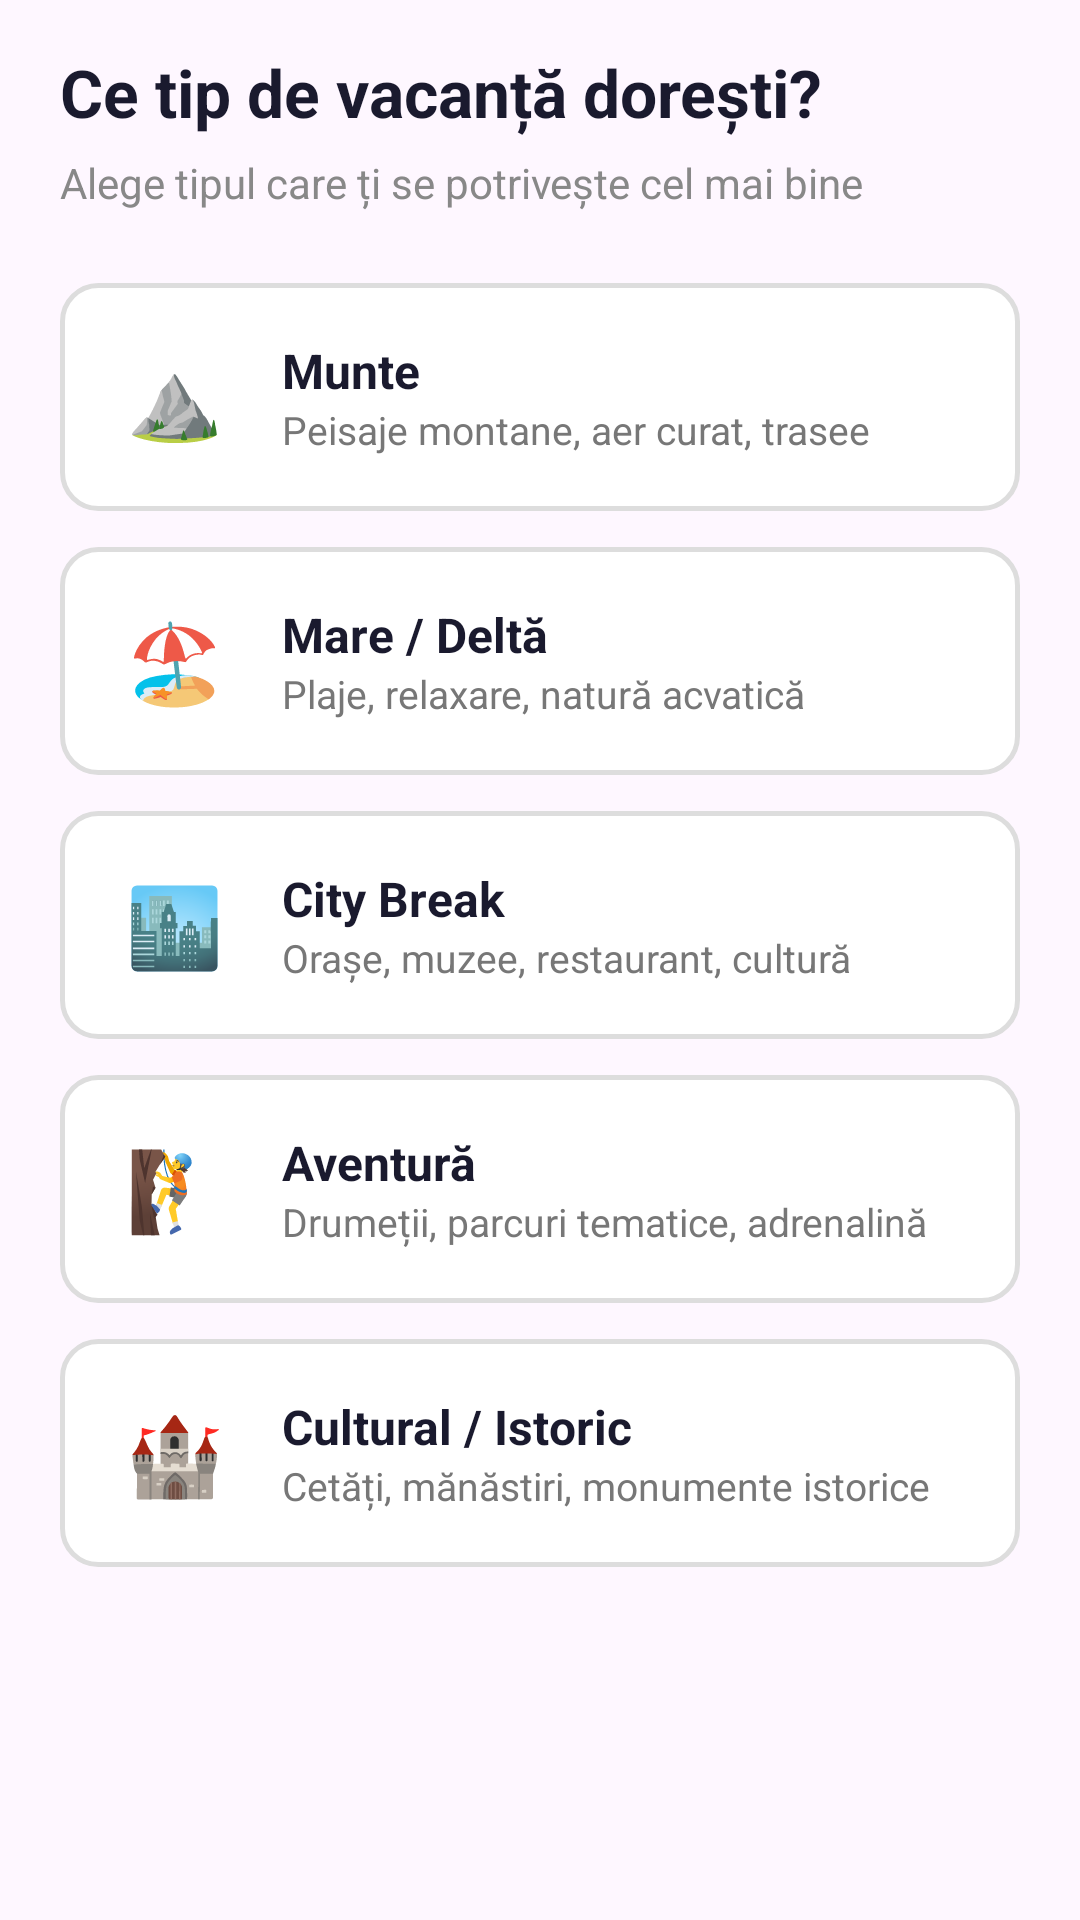

Android layout source for this screen:
<!-- AndroidManifest.xml: application theme Theme.ProiectFinal -->
<!-- res/layout/fragment_step1_type.xml -->
<?xml version="1.0" encoding="utf-8"?>
<ScrollView xmlns:android="http://schemas.android.com/apk/res/android"
    android:layout_width="match_parent"
    android:layout_height="match_parent">

    <LinearLayout
        android:layout_width="match_parent"
        android:layout_height="wrap_content"
        android:orientation="vertical"
        android:paddingStart="20dp"
        android:paddingEnd="20dp"
        android:paddingTop="16dp"
        android:paddingBottom="16dp">

        <TextView
            android:layout_width="wrap_content"
            android:layout_height="wrap_content"
            android:text="Ce tip de vacanță dorești?"
            android:textSize="22sp"
            android:textStyle="bold"
            android:textColor="#1A1A2E"
            android:layout_marginBottom="6dp" />

        <TextView
            android:layout_width="wrap_content"
            android:layout_height="wrap_content"
            android:text="Alege tipul care ți se potrivește cel mai bine"
            android:textSize="14sp"
            android:textColor="#888888"
            android:layout_marginBottom="24dp" />

        
        <LinearLayout
            android:id="@+id/option_munte"
            android:layout_width="match_parent"
            android:layout_height="wrap_content"
            android:orientation="horizontal"
            android:background="@drawable/bg_option_normal"
            android:padding="16dp"
            android:layout_marginBottom="12dp"
            android:gravity="center_vertical">

            <TextView android:layout_width="44dp" android:layout_height="44dp"
                android:text="⛰️" android:textSize="26sp" android:gravity="center" />

            <LinearLayout android:layout_width="0dp" android:layout_height="wrap_content"
                android:layout_weight="1" android:orientation="vertical" android:layout_marginStart="14dp">
                <TextView android:layout_width="wrap_content" android:layout_height="wrap_content"
                    android:text="Munte" android:textSize="16sp" android:textStyle="bold" android:textColor="#1A1A2E" />
                <TextView android:layout_width="wrap_content" android:layout_height="wrap_content"
                    android:text="Peisaje montane, aer curat, trasee" android:textSize="13sp" android:textColor="#777777" />
            </LinearLayout>
        </LinearLayout>

        
        <LinearLayout
            android:id="@+id/option_mare"
            android:layout_width="match_parent"
            android:layout_height="wrap_content"
            android:orientation="horizontal"
            android:background="@drawable/bg_option_normal"
            android:padding="16dp"
            android:layout_marginBottom="12dp"
            android:gravity="center_vertical">

            <TextView android:layout_width="44dp" android:layout_height="44dp"
                android:text="🏖️" android:textSize="26sp" android:gravity="center" />

            <LinearLayout android:layout_width="0dp" android:layout_height="wrap_content"
                android:layout_weight="1" android:orientation="vertical" android:layout_marginStart="14dp">
                <TextView android:layout_width="wrap_content" android:layout_height="wrap_content"
                    android:text="Mare / Deltă" android:textSize="16sp" android:textStyle="bold" android:textColor="#1A1A2E" />
                <TextView android:layout_width="wrap_content" android:layout_height="wrap_content"
                    android:text="Plaje, relaxare, natură acvatică" android:textSize="13sp" android:textColor="#777777" />
            </LinearLayout>
        </LinearLayout>

        
        <LinearLayout
            android:id="@+id/option_city"
            android:layout_width="match_parent"
            android:layout_height="wrap_content"
            android:orientation="horizontal"
            android:background="@drawable/bg_option_normal"
            android:padding="16dp"
            android:layout_marginBottom="12dp"
            android:gravity="center_vertical">

            <TextView android:layout_width="44dp" android:layout_height="44dp"
                android:text="🏙️" android:textSize="26sp" android:gravity="center" />

            <LinearLayout android:layout_width="0dp" android:layout_height="wrap_content"
                android:layout_weight="1" android:orientation="vertical" android:layout_marginStart="14dp">
                <TextView android:layout_width="wrap_content" android:layout_height="wrap_content"
                    android:text="City Break" android:textSize="16sp" android:textStyle="bold" android:textColor="#1A1A2E" />
                <TextView android:layout_width="wrap_content" android:layout_height="wrap_content"
                    android:text="Orașe, muzee, restaurant, cultură" android:textSize="13sp" android:textColor="#777777" />
            </LinearLayout>
        </LinearLayout>

        
        <LinearLayout
            android:id="@+id/option_aventura"
            android:layout_width="match_parent"
            android:layout_height="wrap_content"
            android:orientation="horizontal"
            android:background="@drawable/bg_option_normal"
            android:padding="16dp"
            android:layout_marginBottom="12dp"
            android:gravity="center_vertical">

            <TextView android:layout_width="44dp" android:layout_height="44dp"
                android:text="🧗" android:textSize="26sp" android:gravity="center" />

            <LinearLayout android:layout_width="0dp" android:layout_height="wrap_content"
                android:layout_weight="1" android:orientation="vertical" android:layout_marginStart="14dp">
                <TextView android:layout_width="wrap_content" android:layout_height="wrap_content"
                    android:text="Aventură" android:textSize="16sp" android:textStyle="bold" android:textColor="#1A1A2E" />
                <TextView android:layout_width="wrap_content" android:layout_height="wrap_content"
                    android:text="Drumeții, parcuri tematice, adrenalină" android:textSize="13sp" android:textColor="#777777" />
            </LinearLayout>
        </LinearLayout>

        
        <LinearLayout
            android:id="@+id/option_cultural"
            android:layout_width="match_parent"
            android:layout_height="wrap_content"
            android:orientation="horizontal"
            android:background="@drawable/bg_option_normal"
            android:padding="16dp"
            android:layout_marginBottom="12dp"
            android:gravity="center_vertical">

            <TextView android:layout_width="44dp" android:layout_height="44dp"
                android:text="🏰" android:textSize="26sp" android:gravity="center" />

            <LinearLayout android:layout_width="0dp" android:layout_height="wrap_content"
                android:layout_weight="1" android:orientation="vertical" android:layout_marginStart="14dp">
                <TextView android:layout_width="wrap_content" android:layout_height="wrap_content"
                    android:text="Cultural / Istoric" android:textSize="16sp" android:textStyle="bold" android:textColor="#1A1A2E" />
                <TextView android:layout_width="wrap_content" android:layout_height="wrap_content"
                    android:text="Cetăți, mănăstiri, monumente istorice" android:textSize="13sp" android:textColor="#777777" />
            </LinearLayout>
        </LinearLayout>

    </LinearLayout>
</ScrollView>
<!-- resources referenced by this layout -->
<resources>
  <!-- drawable bg_option_normal (drawable) -->
  <?xml version="1.0" encoding="utf-8"?>
  <shape xmlns:android="http://schemas.android.com/apk/res/android"
      android:shape="rectangle">
      <solid android:color="#FFFFFF" />
      <corners android:radius="12dp" />
      <stroke android:width="1.5dp" android:color="#DDDDDD" />
  </shape>
  <style name="Theme.ProiectFinal" parent="Base.Theme.ProiectFinal" />
  <style name="Base.Theme.ProiectFinal" parent="Theme.Material3.DayNight.NoActionBar">
          
          
          <item name="android:statusBarColor">@android:color/transparent</item>
          <item name="android:windowLightStatusBar">true</item>
      </style>
</resources>
